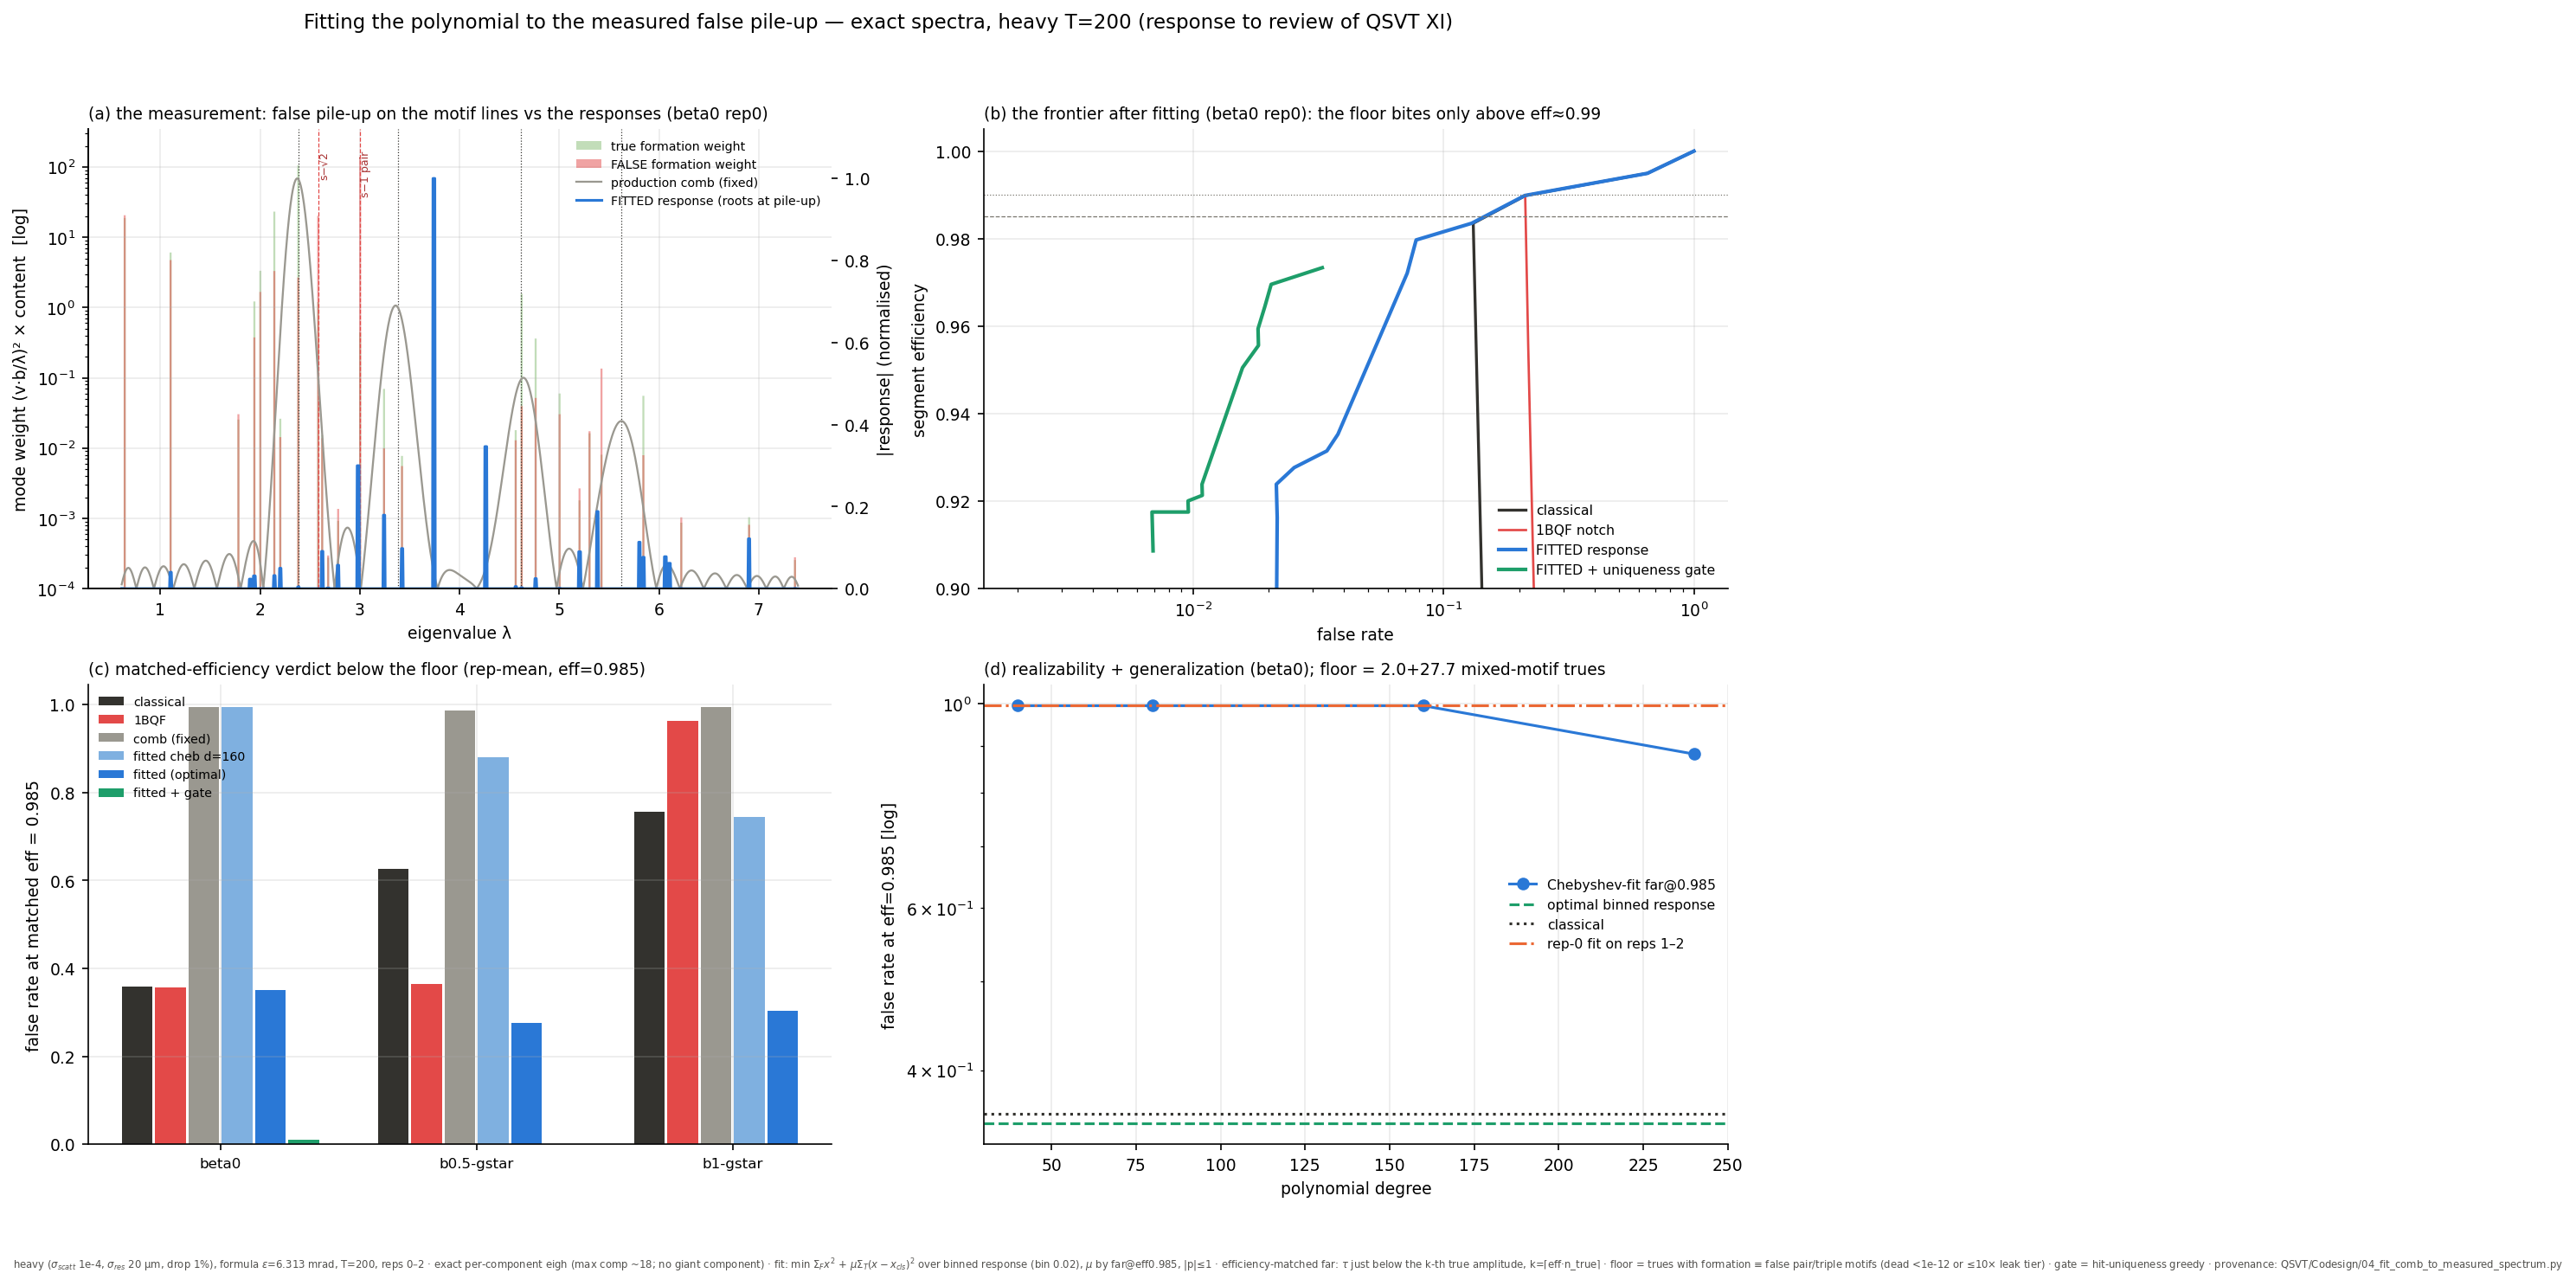

Source data for this figure (header and first rows):
config, rep, gamma, mu, n_true, far_cls_e990, far_cls_e985, far_cls_e980, far_cls_e970, far_cls_e950, far_1b_e990, far_1b_e985, far_1b_e980, far_1b_e970, far_1b_e950, far_comb_e990, far_comb_e985, far_comb_e980, far_comb_e970, far_comb_e950, far_opt_e990, far_opt_e985, far_opt_e980, far_opt_e970
beta0, 0, 3.0, 0.003, 788, 0.6497, 0.2121, 0.1312, 0.1312, 0.1312, 0.6497, 0.2113, 0.2113, 0.2113, 0.2173, 0.995, 0.995, 0.2096, 0.2066, 0.1972, 0.6494, 0.2105, 0.1292, 0.07152
beta0, 1, 3.0, 0.003, 783, 0.6667, 0.6667, 0.111, 0.111, 0.111, 0.6667, 0.6667, 0.1927, 0.1927, 0.1966, 0.995, 0.995, 0.9951, 0.9951, 0.1824, 0.666, 0.666, 0.05651, 0.05651
beta0, 2, 3.0, 0.6463, 786, 0.6272, 0.1981, 0.1308, 0.1308, 0.1308, 0.627, 0.1935, 0.1935, 0.1935, 0.1985, 0.995, 0.995, 0.995, 0.196, 0.1898, 0.995, 0.1743, 0.1024, 0.05556
b0.5-gstar, 0, 3.431, 13.92, 788, 0.6342, 0.6164, 0.1476, 0.1476, 0.1041, 0.6998, 0.1877, 0.1872, 0.1268, 0.1268, 0.995, 0.995, 0.9566, 0.9569, 0.9575, 0.6314, 0.1038, 0.07867, 0.05439
b0.5-gstar, 1, 3.13, 30.0, 783, 0.6454, 0.6454, 0.6454, 0.1311, 0.08374, 0.7272, 0.7272, 0.1213, 0.1185, 0.1185, 0.995, 0.995, 0.9567, 0.9569, 0.9576, 0.6403, 0.6403, 0.09636, 0.03909
b0.5-gstar, 2, 3.254, 3, 786, 0.6235, 0.619, 0.5962, 0.5976, 0.1224, 0.7365, 0.1799, 0.1268, 0.1251, 0.1251, 0.995, 0.9666, 0.9667, 0.9669, 0.9674, 0.6306, 0.08166, 0.07967, 0.04506
b1-gstar, 0, 4.412, 30.0, 788, 0.6393, 0.6224, 0.6224, 0.6224, 0.6188, 0.9596, 0.9596, 0.668, 0.669, 0.661, 0.9944, 0.9945, 0.9945, 0.5032, 0.1606, 0.6537, 0.1346, 0.1346, 0.1346
b1-gstar, 1, 4.111, 30.0, 783, 0.6509, 0.6507, 0.6507, 0.6523, 0.65, 0.9603, 0.9603, 0.9603, 0.6393, 0.6319, 0.995, 0.9944, 0.9945, 0.4366, 0.1369, 0.6613, 0.6613, 0.08343, 0.08343
b1-gstar, 2, 4.249, 30.0, 786, 0.9942, 0.9942, 0.6018, 0.602, 0.6039, 0.969, 0.969, 0.9692, 0.6984, 0.6962, 0.9942, 0.9942, 0.9942, 0.9943, 0.4543, 0.6615, 0.114, 0.114, 0.114
